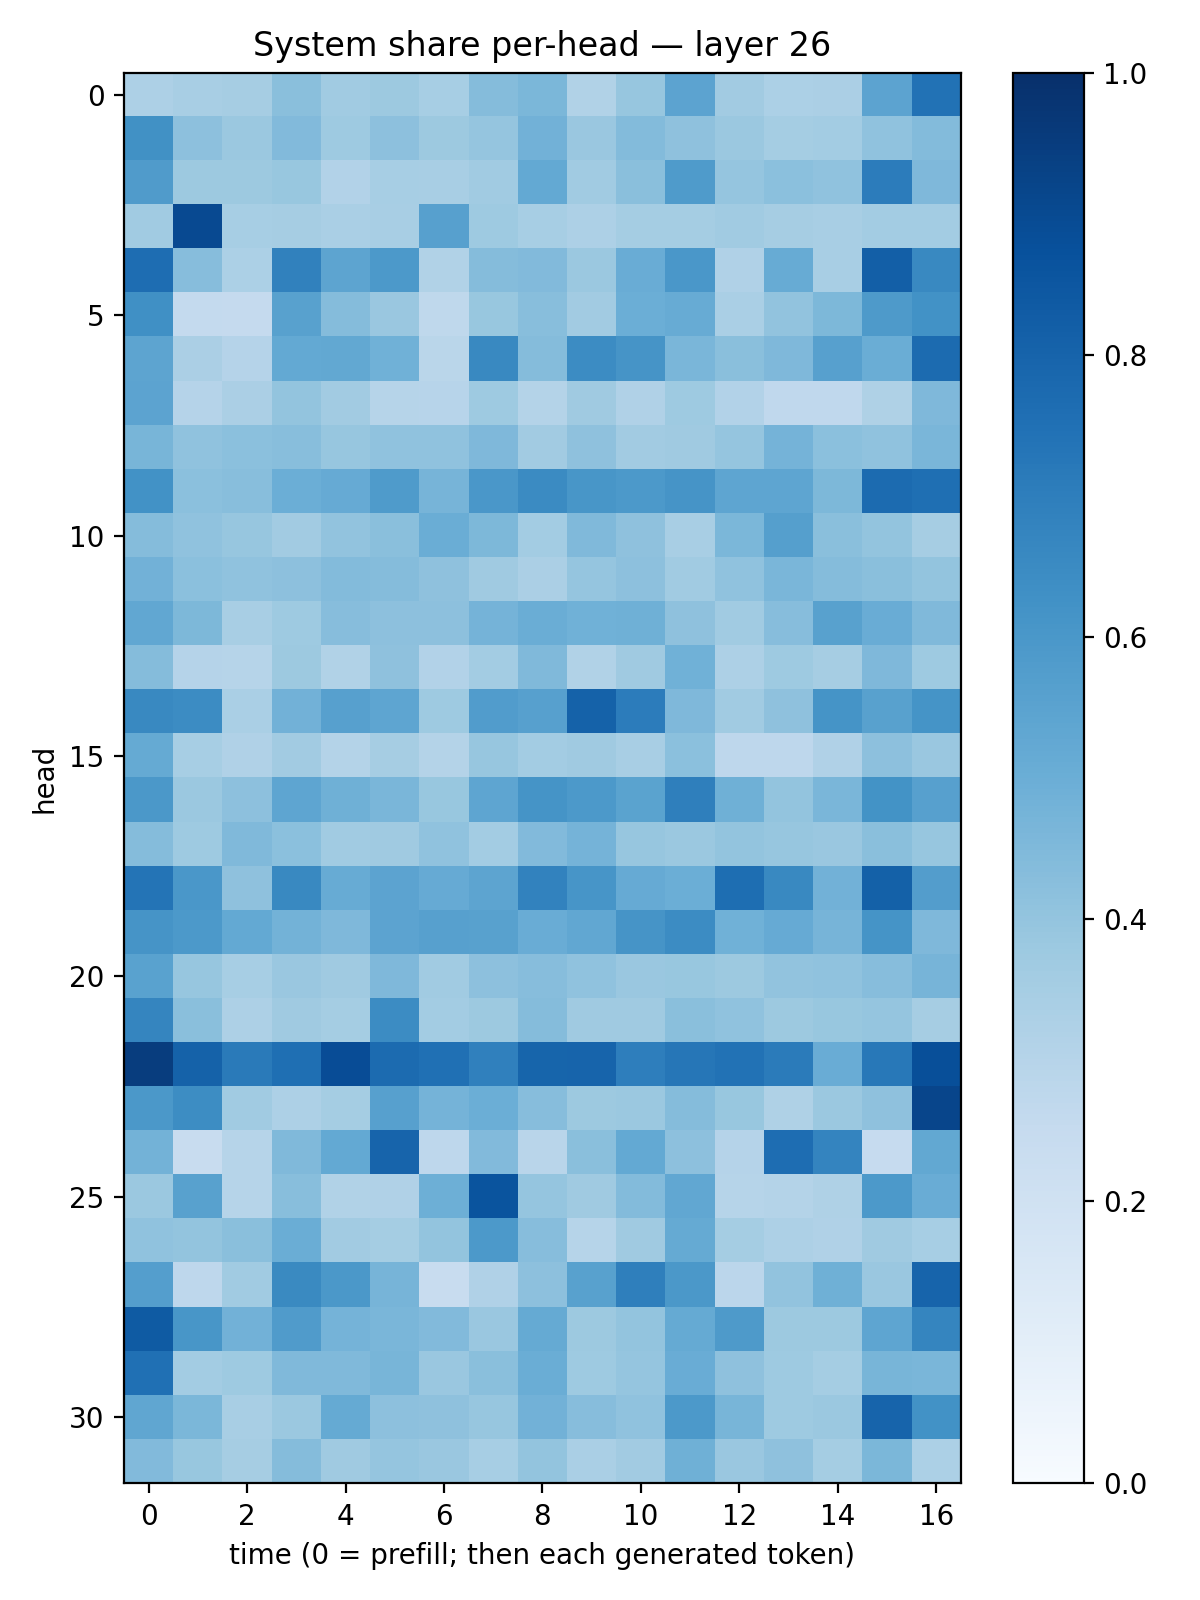

Data behind this chart, as committed beside it:
0.32582048, 0.34034267, 0.34967992, 0.42384037, 0.36699352, 0.3768772, 0.345209, 0.4361416, 0.46087337, 0.3154499, 0.39073837, 0.54497296, 0.36042976, 0.3314443, 0.33425972, 0.54300153, 0.74466705
0.6269, 0.4152, 0.3794, 0.4444, 0.3736, 0.4147, 0.3772, 0.3957, 0.4807, 0.3851, 0.4403, 0.4118, 0.3806, 0.3546, 0.3562, 0.4074, 0.4391
0.5795, 0.3776, 0.3754, 0.3901, 0.3121, 0.3466, 0.3435, 0.3637, 0.522, 0.364, 0.4252, 0.5834, 0.3966, 0.4219, 0.4072, 0.7064, 0.4526
0.3666, 0.8992, 0.3455, 0.3508, 0.3376, 0.3418, 0.5594, 0.3723, 0.345, 0.3245, 0.3518, 0.3519, 0.3643, 0.3486, 0.342, 0.3583, 0.3559
0.7632, 0.4311, 0.3314, 0.6856, 0.5409, 0.5926, 0.3146, 0.4342, 0.443, 0.3794, 0.5078, 0.5994, 0.3164, 0.5117, 0.3412, 0.8196, 0.6596
0.6308, 0.2559, 0.2515, 0.555, 0.4348, 0.3837, 0.271, 0.3883, 0.4296, 0.3613, 0.498, 0.508, 0.3384, 0.4051, 0.4556, 0.5865, 0.6219
0.542, 0.334, 0.3029, 0.5197, 0.5243, 0.4874, 0.2882, 0.6591, 0.4374, 0.6445, 0.6111, 0.4615, 0.4221, 0.4523, 0.5624, 0.5034, 0.7724
0.5445, 0.3028, 0.3352, 0.402, 0.3599, 0.2997, 0.295, 0.3713, 0.3075, 0.3677, 0.3198, 0.3749, 0.3089, 0.2681, 0.2659, 0.3211, 0.4508
0.4658, 0.4096, 0.4182, 0.4259, 0.3926, 0.4075, 0.4079, 0.4499, 0.3609, 0.4105, 0.3622, 0.3683, 0.3976, 0.4757, 0.419, 0.408, 0.4617
0.6218, 0.4199, 0.4267, 0.4998, 0.5137, 0.5839, 0.4703, 0.6012, 0.6502, 0.6046, 0.5899, 0.6107, 0.5374, 0.5355, 0.4533, 0.7728, 0.7546
0.4348, 0.4095, 0.393, 0.3621, 0.4036, 0.4223, 0.5009, 0.4549, 0.3559, 0.446, 0.4135, 0.3428, 0.4583, 0.564, 0.4245, 0.4, 0.3512
0.4827, 0.4196, 0.4066, 0.4161, 0.4394, 0.435, 0.4104, 0.3681, 0.3353, 0.3951, 0.4154, 0.3639, 0.4097, 0.4639, 0.4351, 0.425, 0.4
0.5291, 0.4562, 0.3426, 0.3717, 0.4304, 0.4166, 0.4159, 0.4734, 0.5001, 0.4861, 0.4905, 0.4138, 0.3655, 0.4333, 0.5551, 0.5067, 0.4465
0.4358, 0.3034, 0.2995, 0.3773, 0.3153, 0.4118, 0.3117, 0.3583, 0.4465, 0.3132, 0.3698, 0.4851, 0.3275, 0.3713, 0.3513, 0.452, 0.3734
0.6567, 0.646, 0.3393, 0.484, 0.5609, 0.5361, 0.3736, 0.5781, 0.5599, 0.8066, 0.706, 0.4511, 0.3666, 0.4127, 0.6162, 0.5581, 0.6142
0.5185, 0.3469, 0.3197, 0.3603, 0.3064, 0.3509, 0.3049, 0.3909, 0.3568, 0.3692, 0.3433, 0.4192, 0.2769, 0.2755, 0.3201, 0.4164, 0.3844
0.5967, 0.3814, 0.4151, 0.5389, 0.4904, 0.4638, 0.3903, 0.5377, 0.6165, 0.5913, 0.5504, 0.6937, 0.4893, 0.4005, 0.461, 0.6205, 0.5586
0.4361, 0.3741, 0.4485, 0.4194, 0.3667, 0.3674, 0.4101, 0.3575, 0.4425, 0.4746, 0.3908, 0.3807, 0.4017, 0.3923, 0.3856, 0.4228, 0.3915
0.7377, 0.6001, 0.4123, 0.6588, 0.5102, 0.5449, 0.5135, 0.5429, 0.6809, 0.6069, 0.512, 0.4993, 0.7589, 0.6564, 0.4821, 0.8123, 0.5722
0.6102, 0.5899, 0.5233, 0.4779, 0.4516, 0.5456, 0.5618, 0.5553, 0.5062, 0.5305, 0.6105, 0.6455, 0.4873, 0.5149, 0.472, 0.615, 0.4497
0.5535, 0.3914, 0.3448, 0.3852, 0.3701, 0.4493, 0.3663, 0.4162, 0.432, 0.409, 0.3836, 0.3903, 0.3757, 0.4051, 0.4096, 0.433, 0.4719
0.6689, 0.4222, 0.3267, 0.37, 0.353, 0.6468, 0.3566, 0.3759, 0.4363, 0.3698, 0.3704, 0.4249, 0.4064, 0.3761, 0.3875, 0.3973, 0.3495
0.9461, 0.8057, 0.7129, 0.7544, 0.8874, 0.773, 0.7521, 0.6903, 0.7946, 0.7985, 0.6973, 0.7272, 0.7429, 0.7096, 0.505, 0.7213, 0.8823
0.5955, 0.6425, 0.3646, 0.3261, 0.3551, 0.5618, 0.4731, 0.498, 0.4314, 0.3757, 0.3828, 0.4364, 0.3897, 0.3241, 0.3809, 0.4118, 0.9174
0.479, 0.2395, 0.2984, 0.446, 0.5197, 0.798, 0.2773, 0.4429, 0.2907, 0.4236, 0.5223, 0.4179, 0.3009, 0.7626, 0.672, 0.2484, 0.5236
0.3812, 0.5557, 0.2998, 0.4288, 0.3127, 0.3194, 0.4932, 0.8605, 0.3977, 0.368, 0.4392, 0.5303, 0.2992, 0.3047, 0.3241, 0.5922, 0.5048
0.408, 0.3992, 0.4225, 0.5014, 0.3631, 0.3527, 0.4003, 0.5933, 0.4318, 0.3, 0.3677, 0.5189, 0.353, 0.3248, 0.317, 0.3677, 0.3442
0.5683, 0.274, 0.3652, 0.6541, 0.5954, 0.4701, 0.2396, 0.3174, 0.4178, 0.5551, 0.6926, 0.5973, 0.283, 0.404, 0.4919, 0.3837, 0.7992
0.8336, 0.6026, 0.4841, 0.579, 0.473, 0.4626, 0.4443, 0.3854, 0.5191, 0.3774, 0.4011, 0.5175, 0.586, 0.3757, 0.3769, 0.5367, 0.6681
0.7524, 0.3593, 0.3734, 0.4477, 0.4472, 0.4679, 0.3865, 0.4245, 0.5021, 0.3713, 0.3971, 0.5059, 0.4125, 0.3723, 0.3527, 0.4671, 0.4623
0.5339, 0.4601, 0.3416, 0.3821, 0.5159, 0.4157, 0.4136, 0.3907, 0.484, 0.4307, 0.4063, 0.5917, 0.4683, 0.3745, 0.3819, 0.8, 0.6245
0.4414, 0.3881, 0.3488, 0.4359, 0.3702, 0.3953, 0.3834, 0.3467, 0.4001, 0.3376, 0.3633, 0.4914, 0.3864, 0.4138, 0.3531, 0.4601, 0.3315
